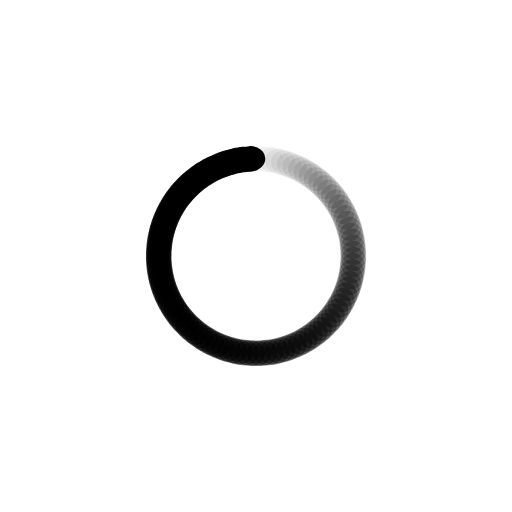
t = 0.00 s
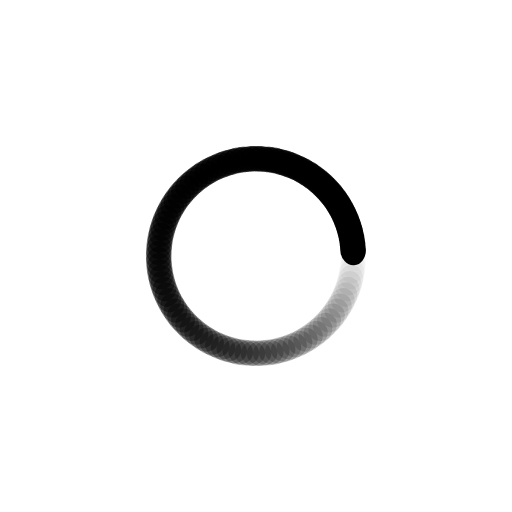
t = 0.25 s
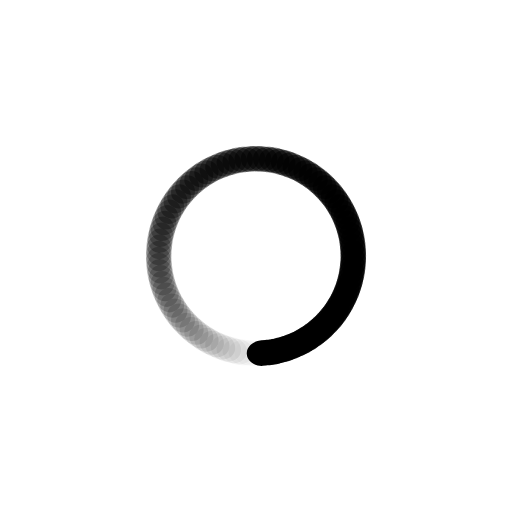
t = 0.50 s
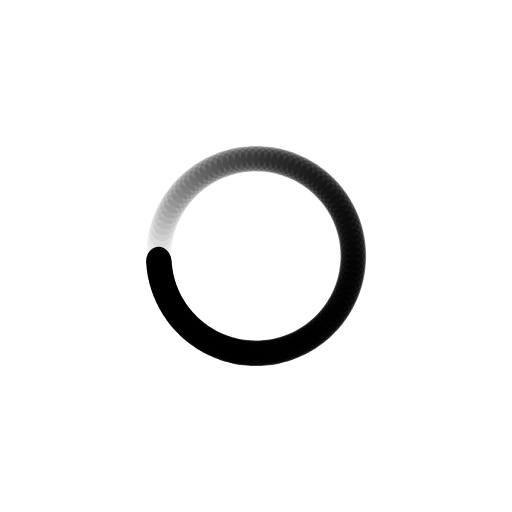
t = 0.75 s

The animated SVG that drew these frames (rendered in a browser with its animation timeline set to each time). Animation: 100 SMIL elements (animate=100); one cycle of 1.00 s, repeats indefinitely.

<?xml version="1.0" encoding="utf-8"?>
<svg xmlns="http://www.w3.org/2000/svg" xmlns:xlink="http://www.w3.org/1999/xlink" style="margin: auto; background: none; display: block; shape-rendering: auto;" width="200px" height="200px" viewBox="0 0 100 100" preserveAspectRatio="xMidYMid">
<g transform="rotate(0 50 50)">
  <rect x="47" y="28.5" rx="3" ry="2.5" width="6" height="5" fill="#000000">
    <animate attributeName="opacity" values="1;0" keyTimes="0;1" dur="1s" begin="-0.99s" repeatCount="indefinite"></animate>
  </rect>
</g><g transform="rotate(3.6 50 50)">
  <rect x="47" y="28.5" rx="3" ry="2.5" width="6" height="5" fill="#000000">
    <animate attributeName="opacity" values="1;0" keyTimes="0;1" dur="1s" begin="-0.98s" repeatCount="indefinite"></animate>
  </rect>
</g><g transform="rotate(7.2 50 50)">
  <rect x="47" y="28.5" rx="3" ry="2.5" width="6" height="5" fill="#000000">
    <animate attributeName="opacity" values="1;0" keyTimes="0;1" dur="1s" begin="-0.97s" repeatCount="indefinite"></animate>
  </rect>
</g><g transform="rotate(10.8 50 50)">
  <rect x="47" y="28.5" rx="3" ry="2.5" width="6" height="5" fill="#000000">
    <animate attributeName="opacity" values="1;0" keyTimes="0;1" dur="1s" begin="-0.96s" repeatCount="indefinite"></animate>
  </rect>
</g><g transform="rotate(14.4 50 50)">
  <rect x="47" y="28.5" rx="3" ry="2.5" width="6" height="5" fill="#000000">
    <animate attributeName="opacity" values="1;0" keyTimes="0;1" dur="1s" begin="-0.95s" repeatCount="indefinite"></animate>
  </rect>
</g><g transform="rotate(18 50 50)">
  <rect x="47" y="28.5" rx="3" ry="2.5" width="6" height="5" fill="#000000">
    <animate attributeName="opacity" values="1;0" keyTimes="0;1" dur="1s" begin="-0.94s" repeatCount="indefinite"></animate>
  </rect>
</g><g transform="rotate(21.6 50 50)">
  <rect x="47" y="28.5" rx="3" ry="2.5" width="6" height="5" fill="#000000">
    <animate attributeName="opacity" values="1;0" keyTimes="0;1" dur="1s" begin="-0.93s" repeatCount="indefinite"></animate>
  </rect>
</g><g transform="rotate(25.2 50 50)">
  <rect x="47" y="28.5" rx="3" ry="2.5" width="6" height="5" fill="#000000">
    <animate attributeName="opacity" values="1;0" keyTimes="0;1" dur="1s" begin="-0.92s" repeatCount="indefinite"></animate>
  </rect>
</g><g transform="rotate(28.8 50 50)">
  <rect x="47" y="28.5" rx="3" ry="2.5" width="6" height="5" fill="#000000">
    <animate attributeName="opacity" values="1;0" keyTimes="0;1" dur="1s" begin="-0.91s" repeatCount="indefinite"></animate>
  </rect>
</g><g transform="rotate(32.4 50 50)">
  <rect x="47" y="28.5" rx="3" ry="2.5" width="6" height="5" fill="#000000">
    <animate attributeName="opacity" values="1;0" keyTimes="0;1" dur="1s" begin="-0.9s" repeatCount="indefinite"></animate>
  </rect>
</g><g transform="rotate(36 50 50)">
  <rect x="47" y="28.5" rx="3" ry="2.5" width="6" height="5" fill="#000000">
    <animate attributeName="opacity" values="1;0" keyTimes="0;1" dur="1s" begin="-0.89s" repeatCount="indefinite"></animate>
  </rect>
</g><g transform="rotate(39.6 50 50)">
  <rect x="47" y="28.5" rx="3" ry="2.5" width="6" height="5" fill="#000000">
    <animate attributeName="opacity" values="1;0" keyTimes="0;1" dur="1s" begin="-0.88s" repeatCount="indefinite"></animate>
  </rect>
</g><g transform="rotate(43.2 50 50)">
  <rect x="47" y="28.5" rx="3" ry="2.5" width="6" height="5" fill="#000000">
    <animate attributeName="opacity" values="1;0" keyTimes="0;1" dur="1s" begin="-0.87s" repeatCount="indefinite"></animate>
  </rect>
</g><g transform="rotate(46.8 50 50)">
  <rect x="47" y="28.5" rx="3" ry="2.5" width="6" height="5" fill="#000000">
    <animate attributeName="opacity" values="1;0" keyTimes="0;1" dur="1s" begin="-0.86s" repeatCount="indefinite"></animate>
  </rect>
</g><g transform="rotate(50.4 50 50)">
  <rect x="47" y="28.5" rx="3" ry="2.5" width="6" height="5" fill="#000000">
    <animate attributeName="opacity" values="1;0" keyTimes="0;1" dur="1s" begin="-0.85s" repeatCount="indefinite"></animate>
  </rect>
</g><g transform="rotate(54 50 50)">
  <rect x="47" y="28.5" rx="3" ry="2.5" width="6" height="5" fill="#000000">
    <animate attributeName="opacity" values="1;0" keyTimes="0;1" dur="1s" begin="-0.84s" repeatCount="indefinite"></animate>
  </rect>
</g><g transform="rotate(57.6 50 50)">
  <rect x="47" y="28.5" rx="3" ry="2.5" width="6" height="5" fill="#000000">
    <animate attributeName="opacity" values="1;0" keyTimes="0;1" dur="1s" begin="-0.83s" repeatCount="indefinite"></animate>
  </rect>
</g><g transform="rotate(61.2 50 50)">
  <rect x="47" y="28.5" rx="3" ry="2.5" width="6" height="5" fill="#000000">
    <animate attributeName="opacity" values="1;0" keyTimes="0;1" dur="1s" begin="-0.82s" repeatCount="indefinite"></animate>
  </rect>
</g><g transform="rotate(64.8 50 50)">
  <rect x="47" y="28.5" rx="3" ry="2.5" width="6" height="5" fill="#000000">
    <animate attributeName="opacity" values="1;0" keyTimes="0;1" dur="1s" begin="-0.81s" repeatCount="indefinite"></animate>
  </rect>
</g><g transform="rotate(68.4 50 50)">
  <rect x="47" y="28.5" rx="3" ry="2.5" width="6" height="5" fill="#000000">
    <animate attributeName="opacity" values="1;0" keyTimes="0;1" dur="1s" begin="-0.8s" repeatCount="indefinite"></animate>
  </rect>
</g><g transform="rotate(72 50 50)">
  <rect x="47" y="28.5" rx="3" ry="2.5" width="6" height="5" fill="#000000">
    <animate attributeName="opacity" values="1;0" keyTimes="0;1" dur="1s" begin="-0.79s" repeatCount="indefinite"></animate>
  </rect>
</g><g transform="rotate(75.6 50 50)">
  <rect x="47" y="28.5" rx="3" ry="2.5" width="6" height="5" fill="#000000">
    <animate attributeName="opacity" values="1;0" keyTimes="0;1" dur="1s" begin="-0.78s" repeatCount="indefinite"></animate>
  </rect>
</g><g transform="rotate(79.2 50 50)">
  <rect x="47" y="28.5" rx="3" ry="2.5" width="6" height="5" fill="#000000">
    <animate attributeName="opacity" values="1;0" keyTimes="0;1" dur="1s" begin="-0.77s" repeatCount="indefinite"></animate>
  </rect>
</g><g transform="rotate(82.8 50 50)">
  <rect x="47" y="28.5" rx="3" ry="2.5" width="6" height="5" fill="#000000">
    <animate attributeName="opacity" values="1;0" keyTimes="0;1" dur="1s" begin="-0.76s" repeatCount="indefinite"></animate>
  </rect>
</g><g transform="rotate(86.4 50 50)">
  <rect x="47" y="28.5" rx="3" ry="2.5" width="6" height="5" fill="#000000">
    <animate attributeName="opacity" values="1;0" keyTimes="0;1" dur="1s" begin="-0.75s" repeatCount="indefinite"></animate>
  </rect>
</g><g transform="rotate(90 50 50)">
  <rect x="47" y="28.5" rx="3" ry="2.5" width="6" height="5" fill="#000000">
    <animate attributeName="opacity" values="1;0" keyTimes="0;1" dur="1s" begin="-0.74s" repeatCount="indefinite"></animate>
  </rect>
</g><g transform="rotate(93.6 50 50)">
  <rect x="47" y="28.5" rx="3" ry="2.5" width="6" height="5" fill="#000000">
    <animate attributeName="opacity" values="1;0" keyTimes="0;1" dur="1s" begin="-0.73s" repeatCount="indefinite"></animate>
  </rect>
</g><g transform="rotate(97.2 50 50)">
  <rect x="47" y="28.5" rx="3" ry="2.5" width="6" height="5" fill="#000000">
    <animate attributeName="opacity" values="1;0" keyTimes="0;1" dur="1s" begin="-0.72s" repeatCount="indefinite"></animate>
  </rect>
</g><g transform="rotate(100.8 50 50)">
  <rect x="47" y="28.5" rx="3" ry="2.5" width="6" height="5" fill="#000000">
    <animate attributeName="opacity" values="1;0" keyTimes="0;1" dur="1s" begin="-0.71s" repeatCount="indefinite"></animate>
  </rect>
</g><g transform="rotate(104.4 50 50)">
  <rect x="47" y="28.5" rx="3" ry="2.5" width="6" height="5" fill="#000000">
    <animate attributeName="opacity" values="1;0" keyTimes="0;1" dur="1s" begin="-0.7s" repeatCount="indefinite"></animate>
  </rect>
</g><g transform="rotate(108 50 50)">
  <rect x="47" y="28.5" rx="3" ry="2.5" width="6" height="5" fill="#000000">
    <animate attributeName="opacity" values="1;0" keyTimes="0;1" dur="1s" begin="-0.69s" repeatCount="indefinite"></animate>
  </rect>
</g><g transform="rotate(111.6 50 50)">
  <rect x="47" y="28.5" rx="3" ry="2.5" width="6" height="5" fill="#000000">
    <animate attributeName="opacity" values="1;0" keyTimes="0;1" dur="1s" begin="-0.68s" repeatCount="indefinite"></animate>
  </rect>
</g><g transform="rotate(115.2 50 50)">
  <rect x="47" y="28.5" rx="3" ry="2.5" width="6" height="5" fill="#000000">
    <animate attributeName="opacity" values="1;0" keyTimes="0;1" dur="1s" begin="-0.67s" repeatCount="indefinite"></animate>
  </rect>
</g><g transform="rotate(118.8 50 50)">
  <rect x="47" y="28.5" rx="3" ry="2.5" width="6" height="5" fill="#000000">
    <animate attributeName="opacity" values="1;0" keyTimes="0;1" dur="1s" begin="-0.66s" repeatCount="indefinite"></animate>
  </rect>
</g><g transform="rotate(122.4 50 50)">
  <rect x="47" y="28.5" rx="3" ry="2.5" width="6" height="5" fill="#000000">
    <animate attributeName="opacity" values="1;0" keyTimes="0;1" dur="1s" begin="-0.65s" repeatCount="indefinite"></animate>
  </rect>
</g><g transform="rotate(126 50 50)">
  <rect x="47" y="28.5" rx="3" ry="2.5" width="6" height="5" fill="#000000">
    <animate attributeName="opacity" values="1;0" keyTimes="0;1" dur="1s" begin="-0.64s" repeatCount="indefinite"></animate>
  </rect>
</g><g transform="rotate(129.6 50 50)">
  <rect x="47" y="28.5" rx="3" ry="2.5" width="6" height="5" fill="#000000">
    <animate attributeName="opacity" values="1;0" keyTimes="0;1" dur="1s" begin="-0.63s" repeatCount="indefinite"></animate>
  </rect>
</g><g transform="rotate(133.2 50 50)">
  <rect x="47" y="28.5" rx="3" ry="2.5" width="6" height="5" fill="#000000">
    <animate attributeName="opacity" values="1;0" keyTimes="0;1" dur="1s" begin="-0.62s" repeatCount="indefinite"></animate>
  </rect>
</g><g transform="rotate(136.8 50 50)">
  <rect x="47" y="28.5" rx="3" ry="2.5" width="6" height="5" fill="#000000">
    <animate attributeName="opacity" values="1;0" keyTimes="0;1" dur="1s" begin="-0.61s" repeatCount="indefinite"></animate>
  </rect>
</g><g transform="rotate(140.4 50 50)">
  <rect x="47" y="28.5" rx="3" ry="2.5" width="6" height="5" fill="#000000">
    <animate attributeName="opacity" values="1;0" keyTimes="0;1" dur="1s" begin="-0.6s" repeatCount="indefinite"></animate>
  </rect>
</g><g transform="rotate(144 50 50)">
  <rect x="47" y="28.5" rx="3" ry="2.5" width="6" height="5" fill="#000000">
    <animate attributeName="opacity" values="1;0" keyTimes="0;1" dur="1s" begin="-0.59s" repeatCount="indefinite"></animate>
  </rect>
</g><g transform="rotate(147.6 50 50)">
  <rect x="47" y="28.5" rx="3" ry="2.5" width="6" height="5" fill="#000000">
    <animate attributeName="opacity" values="1;0" keyTimes="0;1" dur="1s" begin="-0.58s" repeatCount="indefinite"></animate>
  </rect>
</g><g transform="rotate(151.2 50 50)">
  <rect x="47" y="28.5" rx="3" ry="2.5" width="6" height="5" fill="#000000">
    <animate attributeName="opacity" values="1;0" keyTimes="0;1" dur="1s" begin="-0.57s" repeatCount="indefinite"></animate>
  </rect>
</g><g transform="rotate(154.8 50 50)">
  <rect x="47" y="28.5" rx="3" ry="2.5" width="6" height="5" fill="#000000">
    <animate attributeName="opacity" values="1;0" keyTimes="0;1" dur="1s" begin="-0.56s" repeatCount="indefinite"></animate>
  </rect>
</g><g transform="rotate(158.4 50 50)">
  <rect x="47" y="28.5" rx="3" ry="2.5" width="6" height="5" fill="#000000">
    <animate attributeName="opacity" values="1;0" keyTimes="0;1" dur="1s" begin="-0.55s" repeatCount="indefinite"></animate>
  </rect>
</g><g transform="rotate(162 50 50)">
  <rect x="47" y="28.5" rx="3" ry="2.5" width="6" height="5" fill="#000000">
    <animate attributeName="opacity" values="1;0" keyTimes="0;1" dur="1s" begin="-0.54s" repeatCount="indefinite"></animate>
  </rect>
</g><g transform="rotate(165.6 50 50)">
  <rect x="47" y="28.5" rx="3" ry="2.5" width="6" height="5" fill="#000000">
    <animate attributeName="opacity" values="1;0" keyTimes="0;1" dur="1s" begin="-0.53s" repeatCount="indefinite"></animate>
  </rect>
</g><g transform="rotate(169.2 50 50)">
  <rect x="47" y="28.5" rx="3" ry="2.5" width="6" height="5" fill="#000000">
    <animate attributeName="opacity" values="1;0" keyTimes="0;1" dur="1s" begin="-0.52s" repeatCount="indefinite"></animate>
  </rect>
</g><g transform="rotate(172.8 50 50)">
  <rect x="47" y="28.5" rx="3" ry="2.5" width="6" height="5" fill="#000000">
    <animate attributeName="opacity" values="1;0" keyTimes="0;1" dur="1s" begin="-0.51s" repeatCount="indefinite"></animate>
  </rect>
</g><g transform="rotate(176.4 50 50)">
  <rect x="47" y="28.5" rx="3" ry="2.5" width="6" height="5" fill="#000000">
    <animate attributeName="opacity" values="1;0" keyTimes="0;1" dur="1s" begin="-0.5s" repeatCount="indefinite"></animate>
  </rect>
</g><g transform="rotate(180 50 50)">
  <rect x="47" y="28.5" rx="3" ry="2.5" width="6" height="5" fill="#000000">
    <animate attributeName="opacity" values="1;0" keyTimes="0;1" dur="1s" begin="-0.49s" repeatCount="indefinite"></animate>
  </rect>
</g><g transform="rotate(183.6 50 50)">
  <rect x="47" y="28.5" rx="3" ry="2.5" width="6" height="5" fill="#000000">
    <animate attributeName="opacity" values="1;0" keyTimes="0;1" dur="1s" begin="-0.48s" repeatCount="indefinite"></animate>
  </rect>
</g><g transform="rotate(187.2 50 50)">
  <rect x="47" y="28.5" rx="3" ry="2.5" width="6" height="5" fill="#000000">
    <animate attributeName="opacity" values="1;0" keyTimes="0;1" dur="1s" begin="-0.47s" repeatCount="indefinite"></animate>
  </rect>
</g><g transform="rotate(190.8 50 50)">
  <rect x="47" y="28.5" rx="3" ry="2.5" width="6" height="5" fill="#000000">
    <animate attributeName="opacity" values="1;0" keyTimes="0;1" dur="1s" begin="-0.46s" repeatCount="indefinite"></animate>
  </rect>
</g><g transform="rotate(194.4 50 50)">
  <rect x="47" y="28.5" rx="3" ry="2.5" width="6" height="5" fill="#000000">
    <animate attributeName="opacity" values="1;0" keyTimes="0;1" dur="1s" begin="-0.45s" repeatCount="indefinite"></animate>
  </rect>
</g><g transform="rotate(198 50 50)">
  <rect x="47" y="28.5" rx="3" ry="2.5" width="6" height="5" fill="#000000">
    <animate attributeName="opacity" values="1;0" keyTimes="0;1" dur="1s" begin="-0.44s" repeatCount="indefinite"></animate>
  </rect>
</g><g transform="rotate(201.6 50 50)">
  <rect x="47" y="28.5" rx="3" ry="2.5" width="6" height="5" fill="#000000">
    <animate attributeName="opacity" values="1;0" keyTimes="0;1" dur="1s" begin="-0.43s" repeatCount="indefinite"></animate>
  </rect>
</g><g transform="rotate(205.2 50 50)">
  <rect x="47" y="28.5" rx="3" ry="2.5" width="6" height="5" fill="#000000">
    <animate attributeName="opacity" values="1;0" keyTimes="0;1" dur="1s" begin="-0.42s" repeatCount="indefinite"></animate>
  </rect>
</g><g transform="rotate(208.8 50 50)">
  <rect x="47" y="28.5" rx="3" ry="2.5" width="6" height="5" fill="#000000">
    <animate attributeName="opacity" values="1;0" keyTimes="0;1" dur="1s" begin="-0.41s" repeatCount="indefinite"></animate>
  </rect>
</g><g transform="rotate(212.4 50 50)">
  <rect x="47" y="28.5" rx="3" ry="2.5" width="6" height="5" fill="#000000">
    <animate attributeName="opacity" values="1;0" keyTimes="0;1" dur="1s" begin="-0.4s" repeatCount="indefinite"></animate>
  </rect>
</g><g transform="rotate(216 50 50)">
  <rect x="47" y="28.5" rx="3" ry="2.5" width="6" height="5" fill="#000000">
    <animate attributeName="opacity" values="1;0" keyTimes="0;1" dur="1s" begin="-0.39s" repeatCount="indefinite"></animate>
  </rect>
</g><g transform="rotate(219.6 50 50)">
  <rect x="47" y="28.5" rx="3" ry="2.5" width="6" height="5" fill="#000000">
    <animate attributeName="opacity" values="1;0" keyTimes="0;1" dur="1s" begin="-0.38s" repeatCount="indefinite"></animate>
  </rect>
</g><g transform="rotate(223.2 50 50)">
  <rect x="47" y="28.5" rx="3" ry="2.5" width="6" height="5" fill="#000000">
    <animate attributeName="opacity" values="1;0" keyTimes="0;1" dur="1s" begin="-0.37s" repeatCount="indefinite"></animate>
  </rect>
</g><g transform="rotate(226.8 50 50)">
  <rect x="47" y="28.5" rx="3" ry="2.5" width="6" height="5" fill="#000000">
    <animate attributeName="opacity" values="1;0" keyTimes="0;1" dur="1s" begin="-0.36s" repeatCount="indefinite"></animate>
  </rect>
</g><g transform="rotate(230.4 50 50)">
  <rect x="47" y="28.5" rx="3" ry="2.5" width="6" height="5" fill="#000000">
    <animate attributeName="opacity" values="1;0" keyTimes="0;1" dur="1s" begin="-0.35s" repeatCount="indefinite"></animate>
  </rect>
</g><g transform="rotate(234 50 50)">
  <rect x="47" y="28.5" rx="3" ry="2.5" width="6" height="5" fill="#000000">
    <animate attributeName="opacity" values="1;0" keyTimes="0;1" dur="1s" begin="-0.34s" repeatCount="indefinite"></animate>
  </rect>
</g><g transform="rotate(237.6 50 50)">
  <rect x="47" y="28.5" rx="3" ry="2.5" width="6" height="5" fill="#000000">
    <animate attributeName="opacity" values="1;0" keyTimes="0;1" dur="1s" begin="-0.33s" repeatCount="indefinite"></animate>
  </rect>
</g><g transform="rotate(241.2 50 50)">
  <rect x="47" y="28.5" rx="3" ry="2.5" width="6" height="5" fill="#000000">
    <animate attributeName="opacity" values="1;0" keyTimes="0;1" dur="1s" begin="-0.32s" repeatCount="indefinite"></animate>
  </rect>
</g><g transform="rotate(244.8 50 50)">
  <rect x="47" y="28.5" rx="3" ry="2.5" width="6" height="5" fill="#000000">
    <animate attributeName="opacity" values="1;0" keyTimes="0;1" dur="1s" begin="-0.31s" repeatCount="indefinite"></animate>
  </rect>
</g><g transform="rotate(248.4 50 50)">
  <rect x="47" y="28.5" rx="3" ry="2.5" width="6" height="5" fill="#000000">
    <animate attributeName="opacity" values="1;0" keyTimes="0;1" dur="1s" begin="-0.3s" repeatCount="indefinite"></animate>
  </rect>
</g><g transform="rotate(252 50 50)">
  <rect x="47" y="28.5" rx="3" ry="2.5" width="6" height="5" fill="#000000">
    <animate attributeName="opacity" values="1;0" keyTimes="0;1" dur="1s" begin="-0.29s" repeatCount="indefinite"></animate>
  </rect>
</g><g transform="rotate(255.6 50 50)">
  <rect x="47" y="28.5" rx="3" ry="2.5" width="6" height="5" fill="#000000">
    <animate attributeName="opacity" values="1;0" keyTimes="0;1" dur="1s" begin="-0.28s" repeatCount="indefinite"></animate>
  </rect>
</g><g transform="rotate(259.2 50 50)">
  <rect x="47" y="28.5" rx="3" ry="2.5" width="6" height="5" fill="#000000">
    <animate attributeName="opacity" values="1;0" keyTimes="0;1" dur="1s" begin="-0.27s" repeatCount="indefinite"></animate>
  </rect>
</g><g transform="rotate(262.8 50 50)">
  <rect x="47" y="28.5" rx="3" ry="2.5" width="6" height="5" fill="#000000">
    <animate attributeName="opacity" values="1;0" keyTimes="0;1" dur="1s" begin="-0.26s" repeatCount="indefinite"></animate>
  </rect>
</g><g transform="rotate(266.4 50 50)">
  <rect x="47" y="28.5" rx="3" ry="2.5" width="6" height="5" fill="#000000">
    <animate attributeName="opacity" values="1;0" keyTimes="0;1" dur="1s" begin="-0.25s" repeatCount="indefinite"></animate>
  </rect>
</g><g transform="rotate(270 50 50)">
  <rect x="47" y="28.5" rx="3" ry="2.5" width="6" height="5" fill="#000000">
    <animate attributeName="opacity" values="1;0" keyTimes="0;1" dur="1s" begin="-0.24s" repeatCount="indefinite"></animate>
  </rect>
</g><g transform="rotate(273.6 50 50)">
  <rect x="47" y="28.5" rx="3" ry="2.5" width="6" height="5" fill="#000000">
    <animate attributeName="opacity" values="1;0" keyTimes="0;1" dur="1s" begin="-0.23s" repeatCount="indefinite"></animate>
  </rect>
</g><g transform="rotate(277.2 50 50)">
  <rect x="47" y="28.5" rx="3" ry="2.5" width="6" height="5" fill="#000000">
    <animate attributeName="opacity" values="1;0" keyTimes="0;1" dur="1s" begin="-0.22s" repeatCount="indefinite"></animate>
  </rect>
</g><g transform="rotate(280.8 50 50)">
  <rect x="47" y="28.5" rx="3" ry="2.5" width="6" height="5" fill="#000000">
    <animate attributeName="opacity" values="1;0" keyTimes="0;1" dur="1s" begin="-0.21s" repeatCount="indefinite"></animate>
  </rect>
</g><g transform="rotate(284.4 50 50)">
  <rect x="47" y="28.5" rx="3" ry="2.5" width="6" height="5" fill="#000000">
    <animate attributeName="opacity" values="1;0" keyTimes="0;1" dur="1s" begin="-0.2s" repeatCount="indefinite"></animate>
  </rect>
</g><g transform="rotate(288 50 50)">
  <rect x="47" y="28.5" rx="3" ry="2.5" width="6" height="5" fill="#000000">
    <animate attributeName="opacity" values="1;0" keyTimes="0;1" dur="1s" begin="-0.19s" repeatCount="indefinite"></animate>
  </rect>
</g><g transform="rotate(291.6 50 50)">
  <rect x="47" y="28.5" rx="3" ry="2.5" width="6" height="5" fill="#000000">
    <animate attributeName="opacity" values="1;0" keyTimes="0;1" dur="1s" begin="-0.18s" repeatCount="indefinite"></animate>
  </rect>
</g><g transform="rotate(295.2 50 50)">
  <rect x="47" y="28.5" rx="3" ry="2.5" width="6" height="5" fill="#000000">
    <animate attributeName="opacity" values="1;0" keyTimes="0;1" dur="1s" begin="-0.17s" repeatCount="indefinite"></animate>
  </rect>
</g><g transform="rotate(298.8 50 50)">
  <rect x="47" y="28.5" rx="3" ry="2.5" width="6" height="5" fill="#000000">
    <animate attributeName="opacity" values="1;0" keyTimes="0;1" dur="1s" begin="-0.16s" repeatCount="indefinite"></animate>
  </rect>
</g><g transform="rotate(302.4 50 50)">
  <rect x="47" y="28.5" rx="3" ry="2.5" width="6" height="5" fill="#000000">
    <animate attributeName="opacity" values="1;0" keyTimes="0;1" dur="1s" begin="-0.15s" repeatCount="indefinite"></animate>
  </rect>
</g><g transform="rotate(306 50 50)">
  <rect x="47" y="28.5" rx="3" ry="2.5" width="6" height="5" fill="#000000">
    <animate attributeName="opacity" values="1;0" keyTimes="0;1" dur="1s" begin="-0.14s" repeatCount="indefinite"></animate>
  </rect>
</g><g transform="rotate(309.6 50 50)">
  <rect x="47" y="28.5" rx="3" ry="2.5" width="6" height="5" fill="#000000">
    <animate attributeName="opacity" values="1;0" keyTimes="0;1" dur="1s" begin="-0.13s" repeatCount="indefinite"></animate>
  </rect>
</g><g transform="rotate(313.2 50 50)">
  <rect x="47" y="28.5" rx="3" ry="2.5" width="6" height="5" fill="#000000">
    <animate attributeName="opacity" values="1;0" keyTimes="0;1" dur="1s" begin="-0.12s" repeatCount="indefinite"></animate>
  </rect>
</g><g transform="rotate(316.8 50 50)">
  <rect x="47" y="28.5" rx="3" ry="2.5" width="6" height="5" fill="#000000">
    <animate attributeName="opacity" values="1;0" keyTimes="0;1" dur="1s" begin="-0.11s" repeatCount="indefinite"></animate>
  </rect>
</g><g transform="rotate(320.4 50 50)">
  <rect x="47" y="28.5" rx="3" ry="2.5" width="6" height="5" fill="#000000">
    <animate attributeName="opacity" values="1;0" keyTimes="0;1" dur="1s" begin="-0.1s" repeatCount="indefinite"></animate>
  </rect>
</g><g transform="rotate(324 50 50)">
  <rect x="47" y="28.5" rx="3" ry="2.5" width="6" height="5" fill="#000000">
    <animate attributeName="opacity" values="1;0" keyTimes="0;1" dur="1s" begin="-0.09s" repeatCount="indefinite"></animate>
  </rect>
</g><g transform="rotate(327.6 50 50)">
  <rect x="47" y="28.5" rx="3" ry="2.5" width="6" height="5" fill="#000000">
    <animate attributeName="opacity" values="1;0" keyTimes="0;1" dur="1s" begin="-0.08s" repeatCount="indefinite"></animate>
  </rect>
</g><g transform="rotate(331.2 50 50)">
  <rect x="47" y="28.5" rx="3" ry="2.5" width="6" height="5" fill="#000000">
    <animate attributeName="opacity" values="1;0" keyTimes="0;1" dur="1s" begin="-0.07s" repeatCount="indefinite"></animate>
  </rect>
</g><g transform="rotate(334.8 50 50)">
  <rect x="47" y="28.5" rx="3" ry="2.5" width="6" height="5" fill="#000000">
    <animate attributeName="opacity" values="1;0" keyTimes="0;1" dur="1s" begin="-0.06s" repeatCount="indefinite"></animate>
  </rect>
</g><g transform="rotate(338.4 50 50)">
  <rect x="47" y="28.5" rx="3" ry="2.5" width="6" height="5" fill="#000000">
    <animate attributeName="opacity" values="1;0" keyTimes="0;1" dur="1s" begin="-0.05s" repeatCount="indefinite"></animate>
  </rect>
</g><g transform="rotate(342 50 50)">
  <rect x="47" y="28.5" rx="3" ry="2.5" width="6" height="5" fill="#000000">
    <animate attributeName="opacity" values="1;0" keyTimes="0;1" dur="1s" begin="-0.04s" repeatCount="indefinite"></animate>
  </rect>
</g><g transform="rotate(345.6 50 50)">
  <rect x="47" y="28.5" rx="3" ry="2.5" width="6" height="5" fill="#000000">
    <animate attributeName="opacity" values="1;0" keyTimes="0;1" dur="1s" begin="-0.03s" repeatCount="indefinite"></animate>
  </rect>
</g><g transform="rotate(349.2 50 50)">
  <rect x="47" y="28.5" rx="3" ry="2.5" width="6" height="5" fill="#000000">
    <animate attributeName="opacity" values="1;0" keyTimes="0;1" dur="1s" begin="-0.02s" repeatCount="indefinite"></animate>
  </rect>
</g><g transform="rotate(352.8 50 50)">
  <rect x="47" y="28.5" rx="3" ry="2.5" width="6" height="5" fill="#000000">
    <animate attributeName="opacity" values="1;0" keyTimes="0;1" dur="1s" begin="-0.01s" repeatCount="indefinite"></animate>
  </rect>
</g><g transform="rotate(356.4 50 50)">
  <rect x="47" y="28.5" rx="3" ry="2.5" width="6" height="5" fill="#000000">
    <animate attributeName="opacity" values="1;0" keyTimes="0;1" dur="1s" begin="0s" repeatCount="indefinite"></animate>
  </rect>
</g>
<!-- [ldio] generated by https://loading.io/ --></svg>